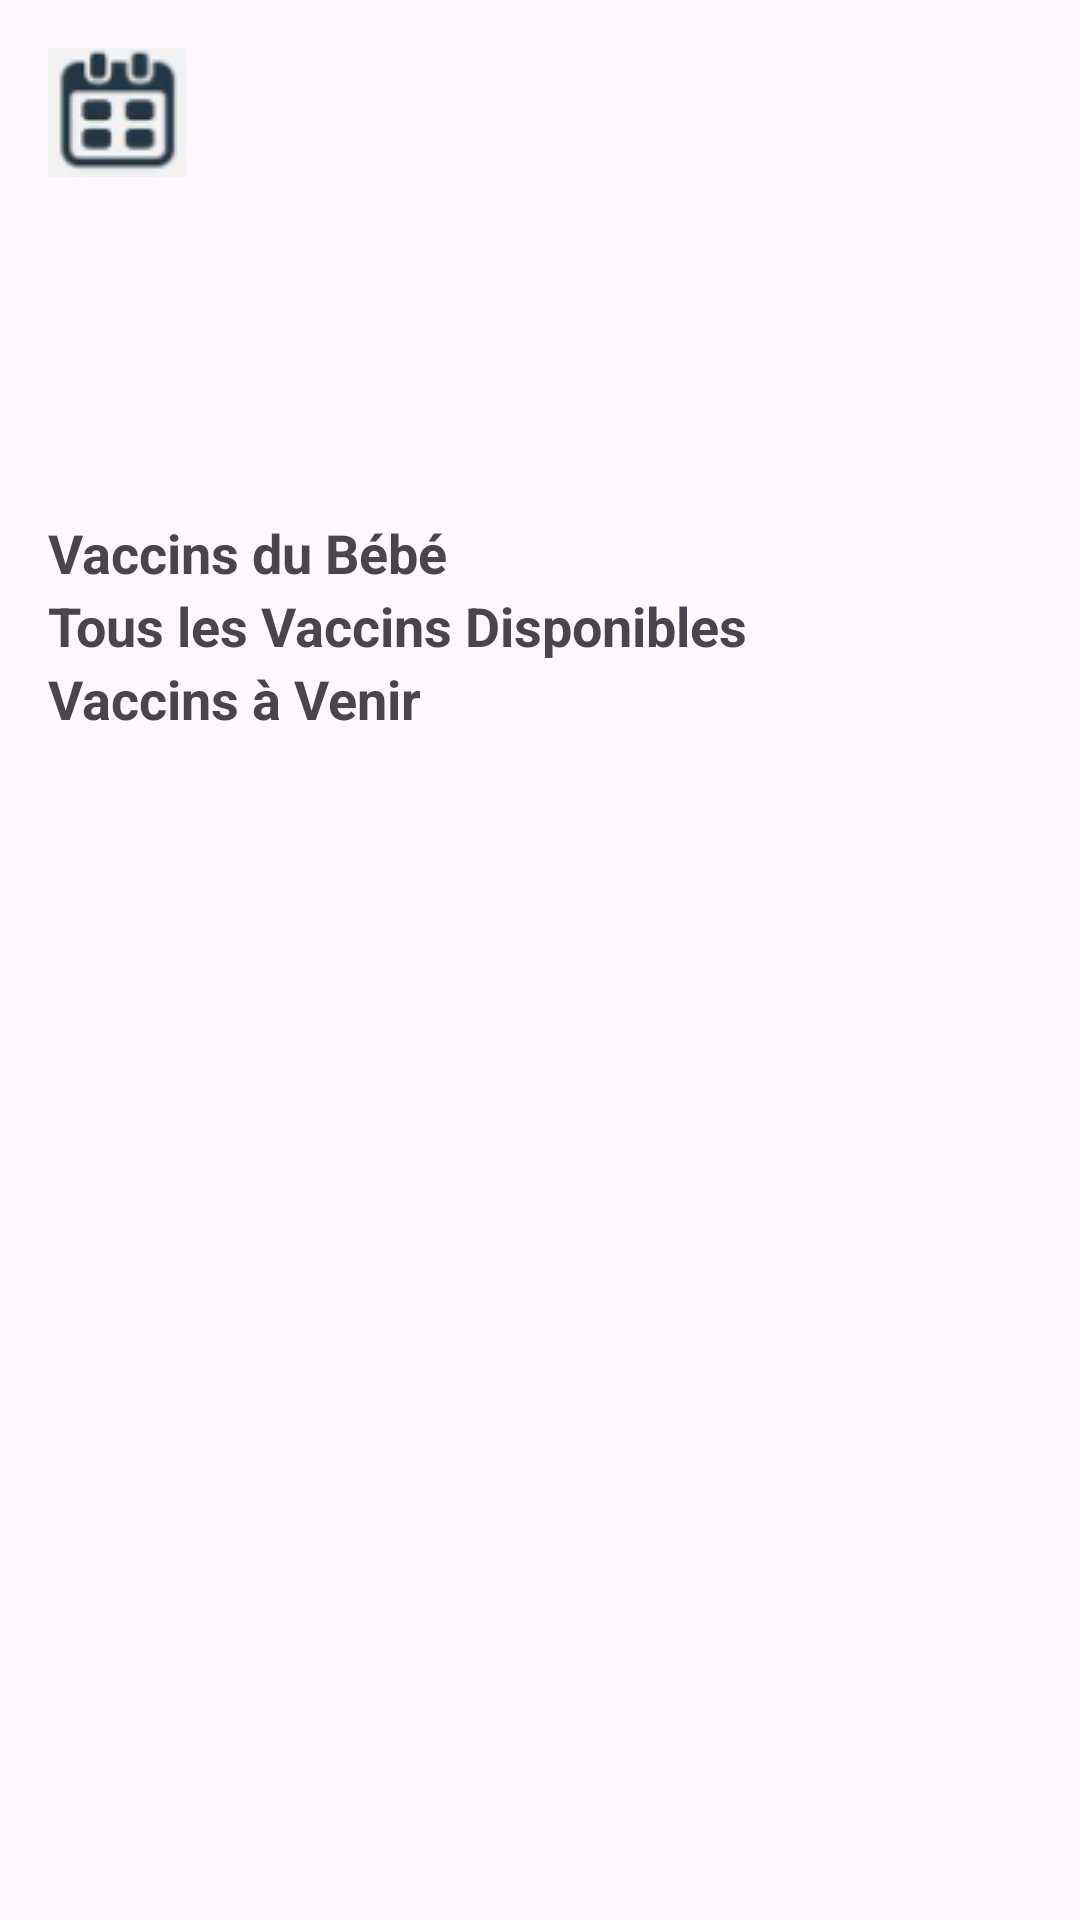

Here is an Android app screen rendered from its layout file. Give the layout XML and the strings, colors and styles it references.
<!-- AndroidManifest.xml: application theme Theme.Api_gestionVaccination -->
<!-- res/layout/activity_vaccins.xml -->
<?xml version="1.0" encoding="utf-8"?>
<LinearLayout xmlns:android="http://schemas.android.com/apk/res/android"
    android:layout_width="match_parent"
    android:layout_height="match_parent"
    xmlns:app="http://schemas.android.com/apk/res-auto"
    android:orientation="vertical"
    android:padding="16dp">

    
    <LinearLayout
        android:layout_width="match_parent"
        android:layout_height="156dp"
        android:orientation="horizontal">
        <ImageView
            android:id="@+id/imageView11"
            android:layout_width="wrap_content"
            android:layout_height="wrap_content"
            app:srcCompat="@drawable/img_11" />
    </LinearLayout>

    
    <TextView
        android:id="@+id/textViewVaccinsBebe"
        android:layout_width="wrap_content"
        android:layout_height="wrap_content"
        android:text="Vaccins du Bébé"
        android:textSize="18sp"
        android:textStyle="bold" />

    
    <ListView
        android:id="@+id/listViewVaccinsBebe"
        android:layout_width="match_parent"
        android:layout_height="wrap_content" />

    
    <TextView
        android:id="@+id/textViewTousVaccins"
        android:layout_width="wrap_content"
        android:layout_height="wrap_content"
        android:text="Tous les Vaccins Disponibles"
        android:textSize="18sp"
        android:textStyle="bold" />

    
    <ListView
        android:id="@+id/listViewTousVaccins"
        android:layout_width="match_parent"
        android:layout_height="wrap_content" />

    
    <TextView
        android:id="@+id/textViewVaccinsAVenir"
        android:layout_width="wrap_content"
        android:layout_height="wrap_content"
        android:text="Vaccins à Venir"
        android:textSize="18sp"
        android:textStyle="bold" />

    
    <ListView
        android:id="@+id/listViewVaccinsAVenir"
        android:layout_width="match_parent"
        android:layout_height="wrap_content" />
</LinearLayout>
<!-- resources referenced by this layout -->
<resources>
  <!-- drawable img_11: png bitmap (drawable, 4842 bytes) -->
  <style name="Theme.Api_gestionVaccination" parent="Base.Theme.Api_gestionVaccination" />
  <style name="Base.Theme.Api_gestionVaccination" parent="Theme.Material3.DayNight.NoActionBar">
          
          
      </style>
</resources>
